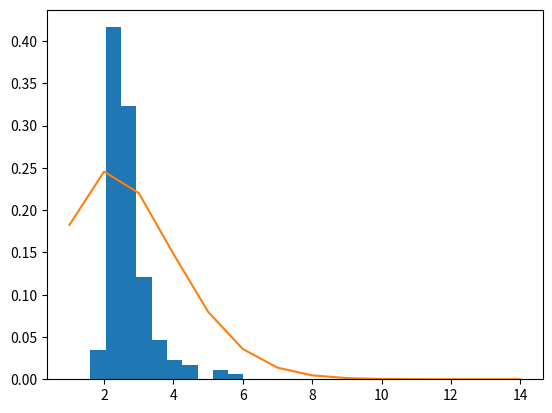

Write Python code to recreate this figure.
import matplotlib.pyplot as plt
import numpy as np
from scipy import stats

times = np.array([2.5631020069122314, 2.3612565994262695, 2.221766471862793, 2.741239070892334, 1.6009521484375, 2.048748731613159, 2.2110841274261475, 2.1940815448760986, 2.5823776721954346, 2.5832602977752686, 3.068415641784668, 2.3641271591186523, 2.4939656257629395, 2.3046534061431885, 2.6429810523986816, 4.493375301361084, 2.2969117164611816, 2.4352962970733643, 1.7899839878082275, 2.8841168880462646, 4.389639377593994, 2.280221939086914, 2.0900232791900635, 2.2961859703063965, 2.891749143600464, 2.472034215927124, 5.227507829666138, 3.0225467681884766, 2.4953184127807617, 2.761023759841919, 2.1894469261169434, 2.3395533561706543, 2.578805685043335, 3.159351348876953, 2.3967132568359375, 3.2298381328582764, 2.3639748096466064, 2.3399977684020996, 2.409407377243042, 2.8995611667633057, 2.6452903747558594, 2.3529727458953857, 2.3499372005462646, 3.2196524143218994, 2.48918080329895, 3.1625778675079346, 6.019362449645996, 2.4274678230285645, 3.0929136276245117, 2.5198018550872803, 2.8581912517547607, 3.5546751022338867, 2.759570598602295, 3.4568357467651367, 2.8211538791656494, 2.5677645206451416, 2.337477445602417, 3.846034049987793, 2.6325345039367676, 2.068950653076172, 2.574127674102783, 3.2058417797088623, 2.707975149154663, 3.4321067333221436, 2.4022226333618164, 2.39697265625, 2.701777219772339, 2.6022489070892334, 2.8114430904388428, 2.72904109954834, 2.7529985904693604, 2.956324577331543, 4.0684802532196045, 2.508352756500244, 1.9805245399475098, 1.8783724308013916, 1.8538181781768799, 2.4296586513519287, 2.4876861572265625, 2.449429750442505, 2.20339035987854, 3.5868213176727295, 5.221374750137329, 2.119579553604126, 2.419330596923828, 2.2401702404022217, 3.911809206008911, 2.528718948364258, 2.3313162326812744, 3.081986427307129, 3.6065781116485596, 2.2600958347320557, 4.334639072418213, 2.3140525817871094, 2.5246663093566895, 2.245994806289673, 2.398972988128662, 2.962552785873413, 2.3151309490203857, 2.517267942428589, 2.425527334213257, 2.4925034046173096, 2.375105857849121, 2.201265811920166, 2.2842624187469482, 2.446434497833252, 2.085907459259033, 2.2329747676849365, 1.986912488937378, 2.4568192958831787, 2.2400078773498535, 3.082599639892578, 2.368051767349243, 2.0696136951446533, 2.3090829849243164, 2.811903953552246, 2.6782050132751465, 2.35534405708313, 3.06233549118042, 2.5299086570739746, 2.6150996685028076, 2.3637428283691406, 2.4238474369049072, 2.794846773147583, 3.9160666465759277, 2.5650322437286377, 2.372925281524658, 2.3991169929504395, 2.2933552265167236, 2.7547049522399902, 2.5976805686950684, 3.1374707221984863, 2.3341524600982666, 2.7351043224334717, 3.2622551918029785, 2.448739767074585, 2.684631824493408, 2.4508683681488037, 3.0157952308654785, 2.540282964706421, 2.931605100631714, 3.59682559967041, 2.482642650604248, 2.8814191818237305, 2.34273362159729, 2.9814035892486572, 2.489569664001465, 3.3851003646850586, 2.290900468826294, 2.462646722793579, 2.5837528705596924, 2.419537305831909, 3.2613017559051514, 3.613795757293701, 2.3417906761169434, 2.722538709640503, 3.0460970401763916, 2.538895606994629, 2.4145376682281494, 2.043339729309082, 2.542341470718384, 2.583364725112915, 2.3459270000457764, 2.2677433490753174, 2.5699892044067383, 2.533846378326416, 2.5910427570343018, 2.463482141494751, 2.4715683460235596, 3.15472149848938, 2.473637580871582, 2.7468314170837402, 2.836921453475952])
weights = np.ones_like(times)/len(times)
plt.hist(times, weights=weights)

# plt.hist(times, density=True)
x = range(1, 15)
y = stats.poisson.pmf(x, mu=np.mean(times))
plt.plot(x, y)
plt.show()
